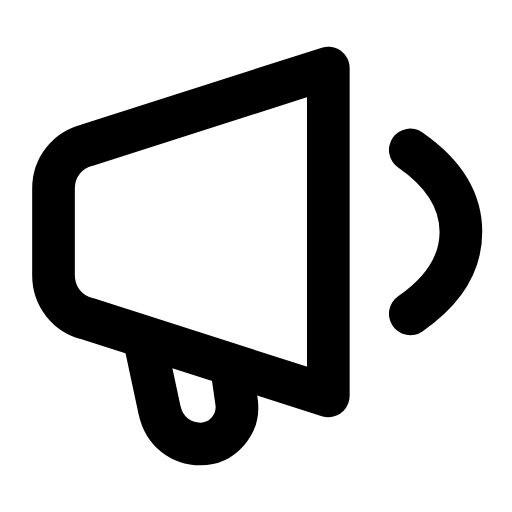
t = 0.00 s
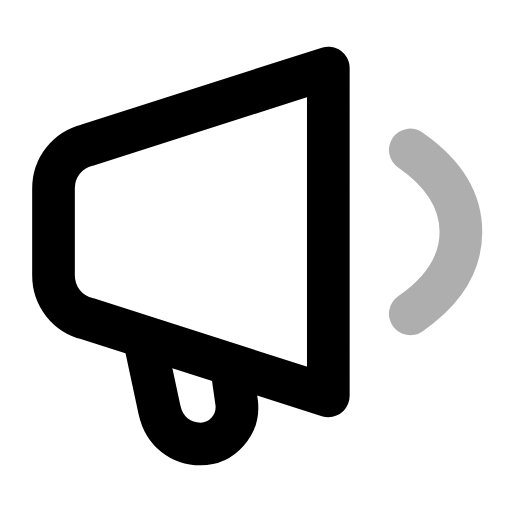
t = 0.30 s
t = 0.57 s: frame unchanged from t = 0.00 s, image omitted
t = 0.88 s: frame unchanged from t = 0.00 s, image omitted
t = 1.19 s: frame unchanged from t = 0.00 s, image omitted
t = 1.50 s: frame unchanged from t = 0.00 s, image omitted

The animated SVG that drew these frames (rendered in a browser with its animation timeline set to each time). Animation: 1 SMIL element (animate=1); one cycle of 1.80 s, repeats indefinitely.

<svg xmlns="http://www.w3.org/2000/svg" width="24" height="24" viewBox="0 0 24 24" fill="none"><g transform="translate(-1.56 -2.69) scale(1.13)"><path stroke="currentColor" stroke-width="1.77" stroke-linecap="round" stroke-linejoin="round" fill="none" d="M3.6 10.2C3.6 9.3 4.2 8.6 5 8.4L15 5.2L15 18.8L5 15.6C4.2 15.4 3.6 14.7 3.6 13.8Z"></path><path stroke="currentColor" stroke-width="1.77" stroke-linecap="round" stroke-linejoin="round" fill="none" d="M7.4 16.6L8 19.4C8.2 20.3 8.9 20.8 9.7 20.8C10.6 20.8 11.3 20 11.2 19.1L11 17.7"></path><path stroke="currentColor" stroke-width="1.77" stroke-linecap="round" stroke-linejoin="round" fill="none" d="M18.4 8.6C19.7 9.5 20.5 10.6 20.5 12S19.7 14.5 18.4 15.4"><animate attributeName="opacity" values="1;1;0.3;1;1;1;1;0.3;1;1;1" keyTimes="0;0.135;0.2025;0.27;0.45;0.6;0.72;0.765;0.81;0.9;1" dur="1.8s" repeatCount="indefinite" calcMode="spline" keySplines="0.16 1 0.3 1;0.16 1 0.3 1;0.16 1 0.3 1;0.16 1 0.3 1;0.16 1 0.3 1;0.16 1 0.3 1;0.16 1 0.3 1;0.16 1 0.3 1;0.16 1 0.3 1;0.16 1 0.3 1"/></path></g></svg>
